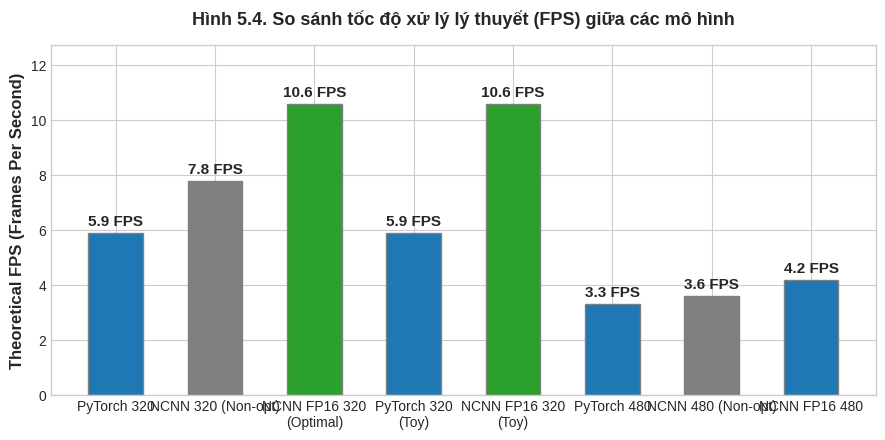
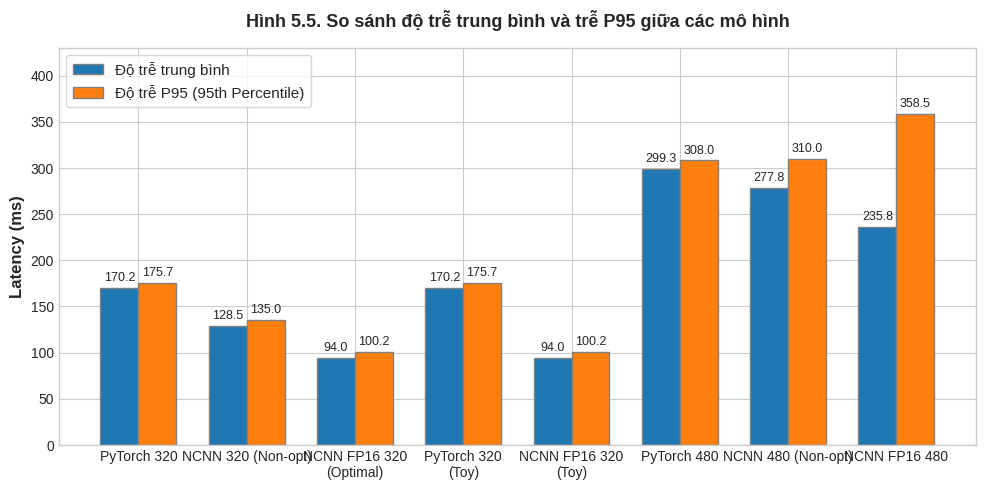

Write the Python code that produced these figures, in order.
import os
import csv
import matplotlib.pyplot as plt
import numpy as np
import json

# Set design styles for academic publication
plt.style.use('seaborn-v0_8-whitegrid' if 'seaborn-v0_8-whitegrid' in plt.style.available else 'default')
plt.rcParams.update({
    'font.family': 'sans-serif',
    'font.size': 11,
    'axes.labelsize': 12,
    'axes.titlesize': 13,
    'xtick.labelsize': 10,
    'ytick.labelsize': 10,
    'figure.titlesize': 14,
    'figure.dpi': 150
})

# Color palette
PRIMARY_COLOR = '#1f77b4'  # Professional blue
SECONDARY_COLOR = '#ff7f0e'  # Orange Accent
HIGHLIGHT_COLOR = '#2ca02c'  # Green for NCNN FP16 320
MUTED_COLOR = '#7f7f7f'      # Grey for Non-opt

os.makedirs('results/plots', exist_ok=True)

# ----------------------------------------------------
# HELPER: LOAD BENCHMARK DATA DYNAMICALLY (6 VERSIONS)
# ----------------------------------------------------
def load_model_comparison_data():
    # 8 versions of models
    models = [
        'PyTorch 320', 
        'NCNN 320 (Non-opt)', 
        'NCNN FP16 320\n(Optimal)', 
        'PyTorch 320\n(Toy)',
        'NCNN FP16 320\n(Toy)',
        'PyTorch 480', 
        'NCNN 480 (Non-opt)', 
        'NCNN FP16 480'
    ]
    # Fallback values in case the JSON is missing or incomplete
    fps_values = [5.9, 7.8, 10.6, 5.9, 10.6, 3.3, 3.6, 4.2]
    avg_latency = [170.2, 128.5, 94.0, 170.2, 94.0, 299.3, 277.8, 235.8]
    p95_latency = [175.7, 135.0, 100.2, 175.7, 100.2, 308.0, 310.0, 358.5]
    
    json_path = 'results/model_comparison_results.json'
    if os.path.exists(json_path):
        try:
            with open(json_path, 'r', encoding='utf-8') as f:
                data = json.load(f)
            
            # Map name in JSON -> Mapped name in chart
            model_map = {
                "PyTorch 320x320 (vehicle_custom_best_320.pt)": "PyTorch 320",
                "NCNN Original 320x320 (Non-opt)": "NCNN 320 (Non-opt)",
                "NCNN FP16 320x320 (Optimized)": "NCNN FP16 320\n(Optimal)",
                "PyTorch 320x320 Toy (vehicle_custom_best_320_(toy).pt)": "PyTorch 320\n(Toy)",
                "NCNN FP16 320x320 Toy (Optimized)": "NCNN FP16 320\n(Toy)",
                "PyTorch 480x480 (vehicle_custom_best.pt)": "PyTorch 480",
                "NCNN Original 480x480 (Non-opt)": "NCNN 480 (Non-opt)",
                "NCNN FP16 480x480 (Optimized)": "NCNN FP16 480"
            }
            
            matched_fps = {}
            matched_avg = {}
            matched_p95 = {}
            for item in data:
                name = item.get("name")
                if name in model_map:
                    mapped_name = model_map[name]
                    matched_fps[mapped_name] = item.get("fps", 0.0)
                    matched_avg[mapped_name] = item.get("avg_ms", 0.0)
                    matched_p95[mapped_name] = item.get("p95_ms", 0.0)
            
            # Update values dynamically if matched
            for i, m in enumerate(models):
                if m in matched_fps:
                    fps_values[i] = matched_fps[m]
                    avg_latency[i] = matched_avg[m]
                    p95_latency[i] = matched_p95[m]
            print(f"[plot_charts] Loaded dynamic model metrics from {json_path}")
        except Exception as e:
            print(f"[plot_charts] Error reading benchmark JSON: {e}. Using fallback values.")
            
    return models, fps_values, avg_latency, p95_latency

# ----------------------------------------------------
# 1. PLOT 1: MODEL FPS COMPARISON (Bar Chart)
# ----------------------------------------------------
def plot_fps_comparison():
    models, fps_values, _, _ = load_model_comparison_data()
    colors = [PRIMARY_COLOR, MUTED_COLOR, HIGHLIGHT_COLOR, PRIMARY_COLOR, HIGHLIGHT_COLOR, PRIMARY_COLOR, MUTED_COLOR, PRIMARY_COLOR]
    
    fig, ax = plt.subplots(figsize=(9, 4.5))
    bars = ax.bar(models, fps_values, color=colors, edgecolor='grey', width=0.55)
    
    # Add values on top of bars
    for bar in bars:
        height = bar.get_height()
        ax.annotate(f'{height:.1f} FPS',
                    xy=(bar.get_x() + bar.get_width() / 2, height),
                    xytext=(0, 3),  # 3 points vertical offset
                    textcoords="offset points",
                    ha='center', va='bottom', fontweight='bold')
                    
    ax.set_ylabel('Theoretical FPS (Frames Per Second)', fontweight='bold')
    ax.set_title('Hình 5.4. So sánh tốc độ xử lý lý thuyết (FPS) giữa các mô hình', pad=15, fontweight='bold')
    
    # Set y-limit dynamically to 120% of max value
    max_fps = max(fps_values) if fps_values else 10
    ax.set_ylim(0, max_fps * 1.2)
    
    plt.tight_layout()
    plt.savefig('results/plots/hinh5_2_fps_comparison.png', dpi=300)
    plt.close()
    print("Generated results/plots/hinh5_2_fps_comparison.png")

# ----------------------------------------------------
# 2. PLOT 2: MODEL LATENCY COMPARISON (Grouped Bar Chart)
# ----------------------------------------------------
def plot_latency_comparison():
    models, _, avg_latency, p95_latency = load_model_comparison_data()
    
    x = np.arange(len(models))
    width = 0.35  # width of the bars
    
    fig, ax = plt.subplots(figsize=(10, 5))
    rects1 = ax.bar(x - width/2, avg_latency, width, label='Độ trễ trung bình', color=PRIMARY_COLOR, edgecolor='grey')
    rects2 = ax.bar(x + width/2, p95_latency, width, label='Độ trễ P95 (95th Percentile)', color=SECONDARY_COLOR, edgecolor='grey')
    
    # Add labels
    ax.set_ylabel('Latency (ms)', fontweight='bold')
    ax.set_title('Hình 5.5. So sánh độ trễ trung bình và trễ P95 giữa các mô hình', pad=15, fontweight='bold')
    ax.set_xticks(x)
    ax.set_xticklabels(models)
    ax.legend(frameon=True)
    
    # Set y-limit dynamically to 120% of max latency value
    max_lat = max(max(avg_latency), max(p95_latency)) if avg_latency and p95_latency else 350
    ax.set_ylim(0, max_lat * 1.2)
    
    # Add values on top of bars
    def autolabel(rects):
        for rect in rects:
            height = rect.get_height()
            ax.annotate(f'{height:.1f}',
                        xy=(rect.get_x() + rect.get_width() / 2, height),
                        xytext=(0, 3),
                        textcoords="offset points",
                        ha='center', va='bottom', fontsize=9)
                        
    autolabel(rects1)
    autolabel(rects2)
    
    plt.tight_layout()
    plt.savefig('results/plots/hinh5_3_latency_comparison.png', dpi=300)
    plt.close()
    print("Generated results/plots/hinh5_3_latency_comparison.png")

# ----------------------------------------------------
# 3. PLOT 3: CPU TEMPERATURE OVER TIME (Line Chart)
# ----------------------------------------------------
def plot_cpu_temperature():
    times = []
    temps = []
    
    if os.path.exists('results/telemetry.csv'):
        with open('results/telemetry.csv', 'r') as f:
            reader = csv.DictReader(f)
            for i, row in enumerate(reader):
                times.append(i * 5)  # logged every 5 seconds
                temps.append(float(row['cpu_temp_c']))
    
    if not temps:
        print("[plot_charts] results/telemetry.csv is empty or missing. Skipping CPU temp plot.")
        return

    avg_temp = np.mean(temps)
    max_temp = np.max(temps)
    
    fig, ax = plt.subplots(figsize=(8, 4.5))
    ax.plot(times, temps, marker='o', linestyle='-', color='#d62728', label='Nhiệt độ CPU (°C)', linewidth=2)
    
    # Draw limits and average
    ax.axhline(y=avg_temp, color='gray', linestyle='--', label=f'Nhiệt độ trung bình ({avg_temp:.1f}°C)')
    
    # Highlight max temperature point
    max_idx = temps.index(max_temp)
    ax.annotate(f'Cực đại: {max_temp:.1f}°C', 
                xy=(times[max_idx], max_temp), 
                xytext=(times[max_idx] - 15, max_temp + 1),
                arrowprops=dict(facecolor='black', shrink=0.08, width=1, headwidth=6),
                fontweight='bold', color='#d62728')
                
    ax.set_xlabel('Thời gian vận hành (giây)', fontweight='bold')
    ax.set_ylabel('Nhiệt độ CPU (°C)', fontweight='bold')
    ax.set_title('Hình 5.6. Biến thiên nhiệt độ CPU theo thời gian vận hành (Stress Test)', pad=15, fontweight='bold')
    
    # Set y-limit dynamically
    ax.set_ylim(min(temps) - 5, max(temps) + 5)
    ax.legend(loc='lower right', frameon=True)
    
    plt.tight_layout()
    plt.savefig('results/plots/hinh5_4_cpu_temperature.png', dpi=300)
    plt.close()
    print("Generated results/plots/hinh5_4_cpu_temperature.png")

# ----------------------------------------------------
# 4. PLOT 4: RAM CONSUMPTION OVER TIME (Line Chart)
# ----------------------------------------------------
def plot_ram_usage():
    times = []
    ram_used = []
    
    if os.path.exists('results/telemetry.csv'):
        with open('results/telemetry.csv', 'r') as f:
            reader = csv.DictReader(f)
            for i, row in enumerate(reader):
                times.append(i * 5)
                ram_used.append(float(row['ram_used_mb']))
                
    if not ram_used:
        print("[plot_charts] results/telemetry.csv is empty or missing. Skipping RAM usage plot.")
        return

    init_ram = ram_used[0]
    max_ram = np.max(ram_used)
    stable_ram = np.mean(ram_used[len(ram_used)//2:]) if len(ram_used) > 1 else ram_used[0]
    
    fig, ax = plt.subplots(figsize=(8, 4.5))
    ax.plot(times, ram_used, marker='s', linestyle='-', color=PRIMARY_COLOR, label='RAM đã sử dụng (MB)', linewidth=2)
    
    # Annotate initial peak and stable state
    ax.annotate(f'RAM ban đầu: {init_ram:.0f} MB', xy=(0, init_ram), xytext=(5, init_ram - 50),
                arrowprops=dict(facecolor='black', shrink=0.08, width=0.5, headwidth=4))
    
    max_idx = ram_used.index(max_ram)
    ax.annotate(f'Tải trước ảnh cực đại: {max_ram:.0f} MB', xy=(times[max_idx], max_ram), xytext=(times[max_idx] - 25, max_ram + 30),
                arrowprops=dict(facecolor='black', shrink=0.08, width=0.5, headwidth=4), fontweight='bold')
                
    ax.annotate(f'Ổn định: ~{stable_ram:.0f} MB', xy=(times[-2], stable_ram), xytext=(times[-2] - 20, stable_ram - 60),
                arrowprops=dict(facecolor='black', shrink=0.08, width=0.5, headwidth=4))
                
    ax.set_xlabel('Thời gian vận hành (giây)', fontweight='bold')
    ax.set_ylabel('RAM tiêu thụ (MB)', fontweight='bold')
    ax.set_title('Hình 5.7. Biến thiên dung lượng bộ nhớ RAM tiêu thụ theo thời gian', pad=15, fontweight='bold')
    ax.set_ylim(min(ram_used) - 100, max(ram_used) + 100)
    ax.legend(loc='lower right', frameon=True)
    
    plt.tight_layout()
    plt.savefig('results/plots/hinh5_5_ram_usage.png', dpi=300)
    plt.close()
    print("Generated results/plots/hinh5_5_ram_usage.png")

# ----------------------------------------------------
# 5. PLOT 5: LOOP FPS OVER TIME (Line Chart)
# ----------------------------------------------------
def plot_loop_fps():
    frames = []
    fps_values = []
    
    if os.path.exists('results/fps_latency_run.csv'):
        with open('results/fps_latency_run.csv', 'r') as f:
            reader = csv.DictReader(f)
            for row in reader:
                frames.append(int(row['frame']))
                fps_values.append(float(row['fps']))
                
    if not fps_values:
        print("[plot_charts] results/fps_latency_run.csv is empty or missing. Skipping Loop FPS plot.")
        return

    fig, ax = plt.subplots(figsize=(8, 4.5))
    ax.plot(frames, fps_values, marker='v', linestyle='-', color=HIGHLIGHT_COLOR, label='Tốc độ vòng lặp (Loop FPS)', linewidth=2)
    
    avg_loop_fps = np.mean(fps_values)
    ax.axhline(y=avg_loop_fps, color='gray', linestyle='--', label=f'FPS trung bình ({avg_loop_fps:.2f} FPS)')
    
    ax.set_xlabel('Chỉ số khung hình (Frame index)', fontweight='bold')
    ax.set_ylabel('Tốc độ hiển thị (FPS)', fontweight='bold')
    ax.set_title('Hình 5.8. Biến thiên tốc độ hiển thị vòng lặp (Loop FPS) theo số khung hình', pad=15, fontweight='bold')
    ax.set_ylim(min(fps_values) - 2, max(fps_values) + 2)
    ax.legend(loc='lower right', frameon=True)
    
    plt.tight_layout()
    plt.savefig('results/plots/hinh5_6_loop_fps.png', dpi=300)
    plt.close()
    print("Generated results/plots/hinh5_6_loop_fps.png")

# ----------------------------------------------------
# 6. PLOT 6: RUNTIME AI LATENCY OVER TIME (Line Chart)
# ----------------------------------------------------
def plot_runtime_latency():
    frames = []
    latencies = []
    
    if os.path.exists('results/fps_latency_run.csv'):
        with open('results/fps_latency_run.csv', 'r') as f:
            reader = csv.DictReader(f)
            for row in reader:
                val = float(row['latency_ms'])
                if val > 0:  # skip initial warmups where inference didn't start or was zero
                    frames.append(int(row['frame']))
                    latencies.append(val)
                
    if not latencies:
        print("[plot_charts] results/fps_latency_run.csv is empty or missing. Skipping runtime latency plot.")
        return

    fig, ax = plt.subplots(figsize=(8, 4.5))
    ax.plot(frames, latencies, marker='o', linestyle='-', color=SECONDARY_COLOR, label='Độ trễ suy luận AI (ms)', linewidth=2)
    
    avg_lat = np.mean(latencies)
    ax.axhline(y=avg_lat, color='gray', linestyle='--', label=f'Độ trễ trung bình thực tế (~{avg_lat:.1f} ms)')
    
    # Highlight fluctuations
    ax.set_xlabel('Chỉ số khung hình (Frame index)', fontweight='bold')
    ax.set_ylabel('Runtime Latency (ms)', fontweight='bold')
    ax.set_title('Hình 5.9. Biến thiên độ trễ suy luận AI thực tế trong quá trình vận hành (Runtime Latency)', pad=15, fontweight='bold')
    ax.set_ylim(max(0, min(latencies) - 50), max(latencies) + 100)
    ax.legend(loc='upper right', frameon=True)
    
    plt.tight_layout()
    plt.savefig('results/plots/runtime_latency_fluctuation.png', dpi=300)
    plt.close()
    print("Generated results/plots/runtime_latency_fluctuation.png")

if __name__ == '__main__':
    plot_fps_comparison()
    plot_latency_comparison()
    plot_cpu_temperature()
    plot_ram_usage()
    plot_loop_fps()
    plot_runtime_latency()
    print("All charts plotted successfully!")
